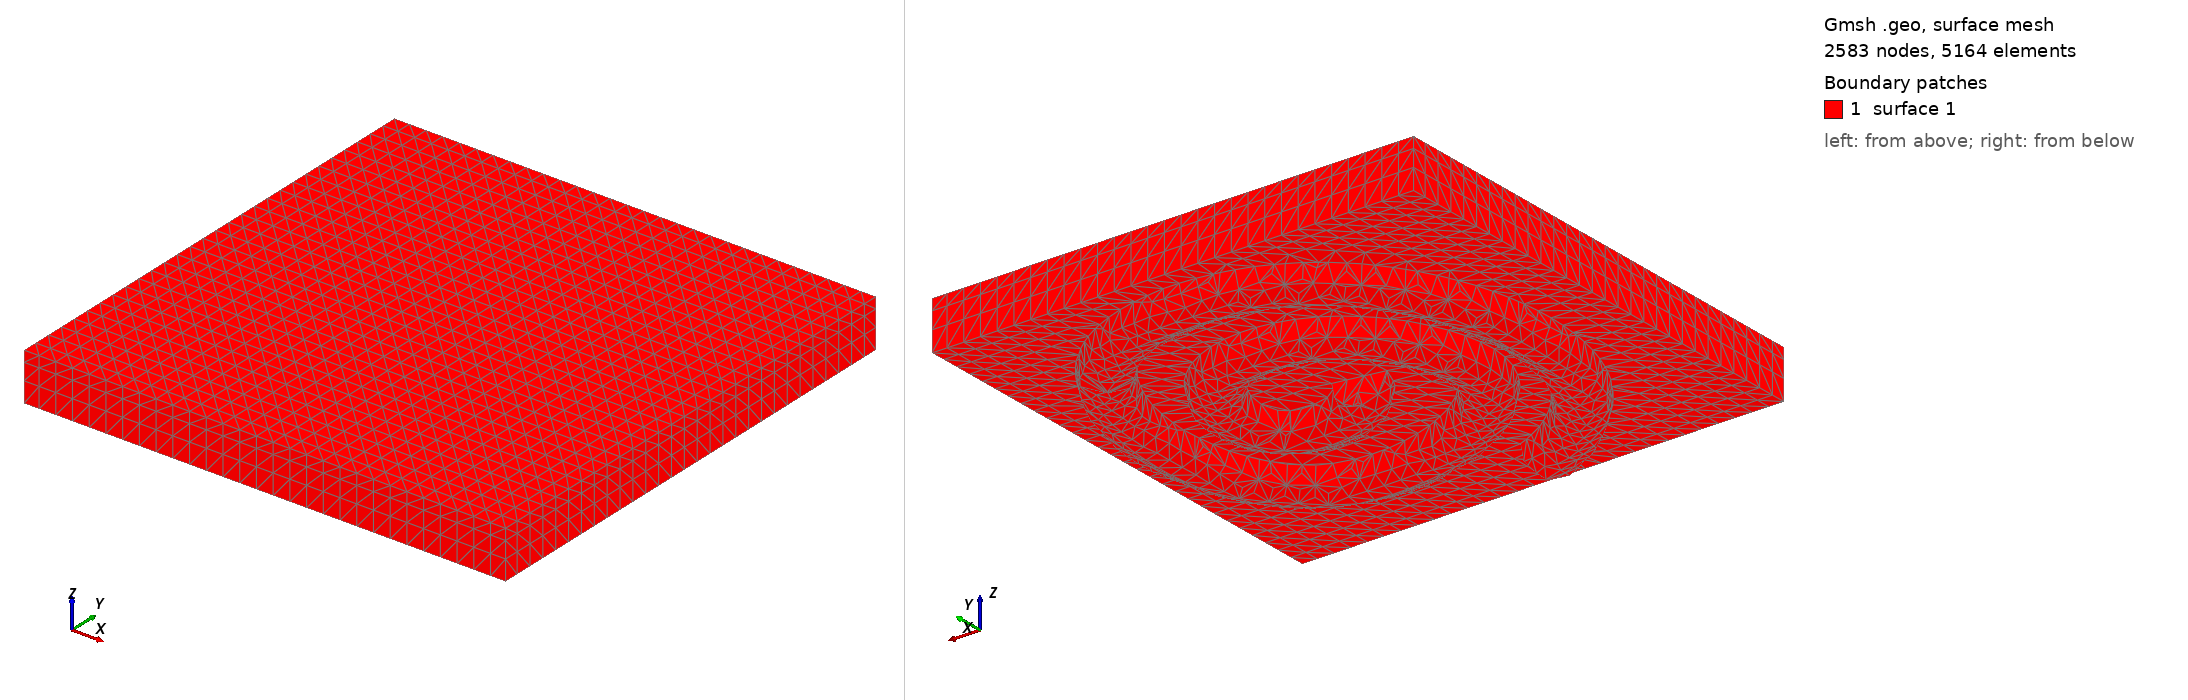

Gmsh geometry script, surface-meshed: 2583 nodes, 5164 surface elements. Boundary patches (legend numbers): 1 surface 1. Left view from above one corner, right view from below the opposite corner. The script declares no physical surfaces, so the legend lists its geometric surfaces.

=== id4.geo (drawn) ===
Merge "id4.STL";
//+
Surface Loop(1) = {1};
//+
Volume(1) = {1};


Also in the case, not shown: id4.STL (merged mesh/CAD file).
